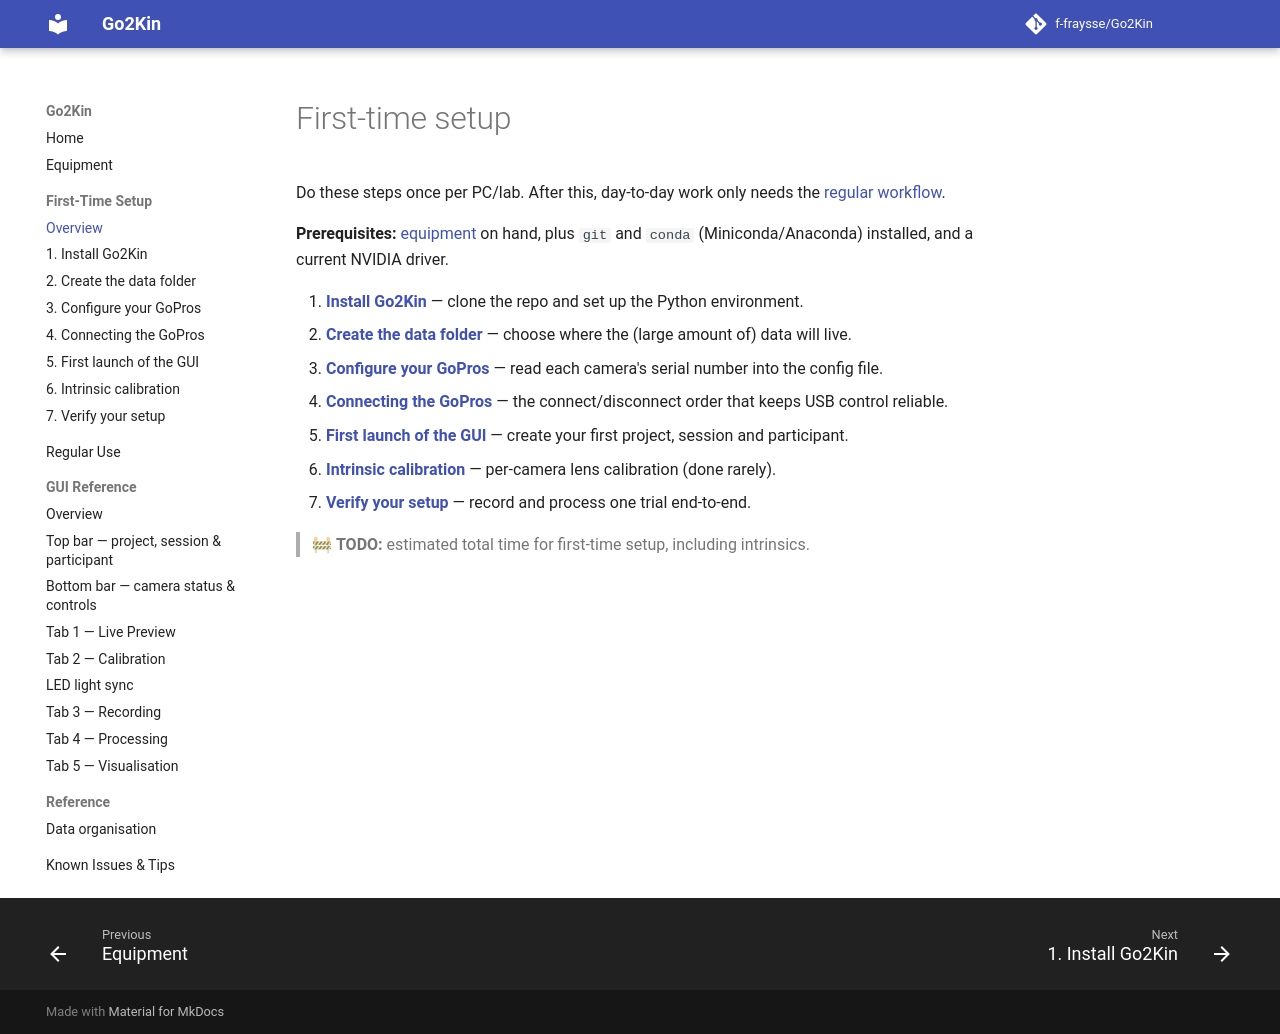

repository: f-fraysse/Go2Kin · page: first-time-setup/index.html · generator: mkdocs

# First-time setup

Do these steps once per PC/lab. After this, day-to-day work only needs the
[regular workflow](../regular-use.md).

**Prerequisites:** [equipment](../equipment.md) on hand, plus `git` and `conda`
(Miniconda/Anaconda) installed, and a current NVIDIA driver.

1. **[Install Go2Kin](01-installation.md)** — clone the repo and set up the Python environment.
2. **[Create the data folder](02-data-folder.md)** — choose where the (large amount of) data will live.
3. **[Configure your GoPros](03-gopro-configuration.md)** — read each camera's serial number into the config file.
4. **[Connecting the GoPros](04-connecting-gopros.md)** — the connect/disconnect order that keeps USB control reliable.
5. **[First launch of the GUI](05-first-launch.md)** — create your first project, session and participant.
6. **[Intrinsic calibration](06-intrinsic-calibration.md)** — per-camera lens calibration (done rarely).
7. **[Verify your setup](07-verification.md)** — record and process one trial end-to-end.

> 🚧 **TODO:** estimated total time for first-time setup, including intrinsics.
